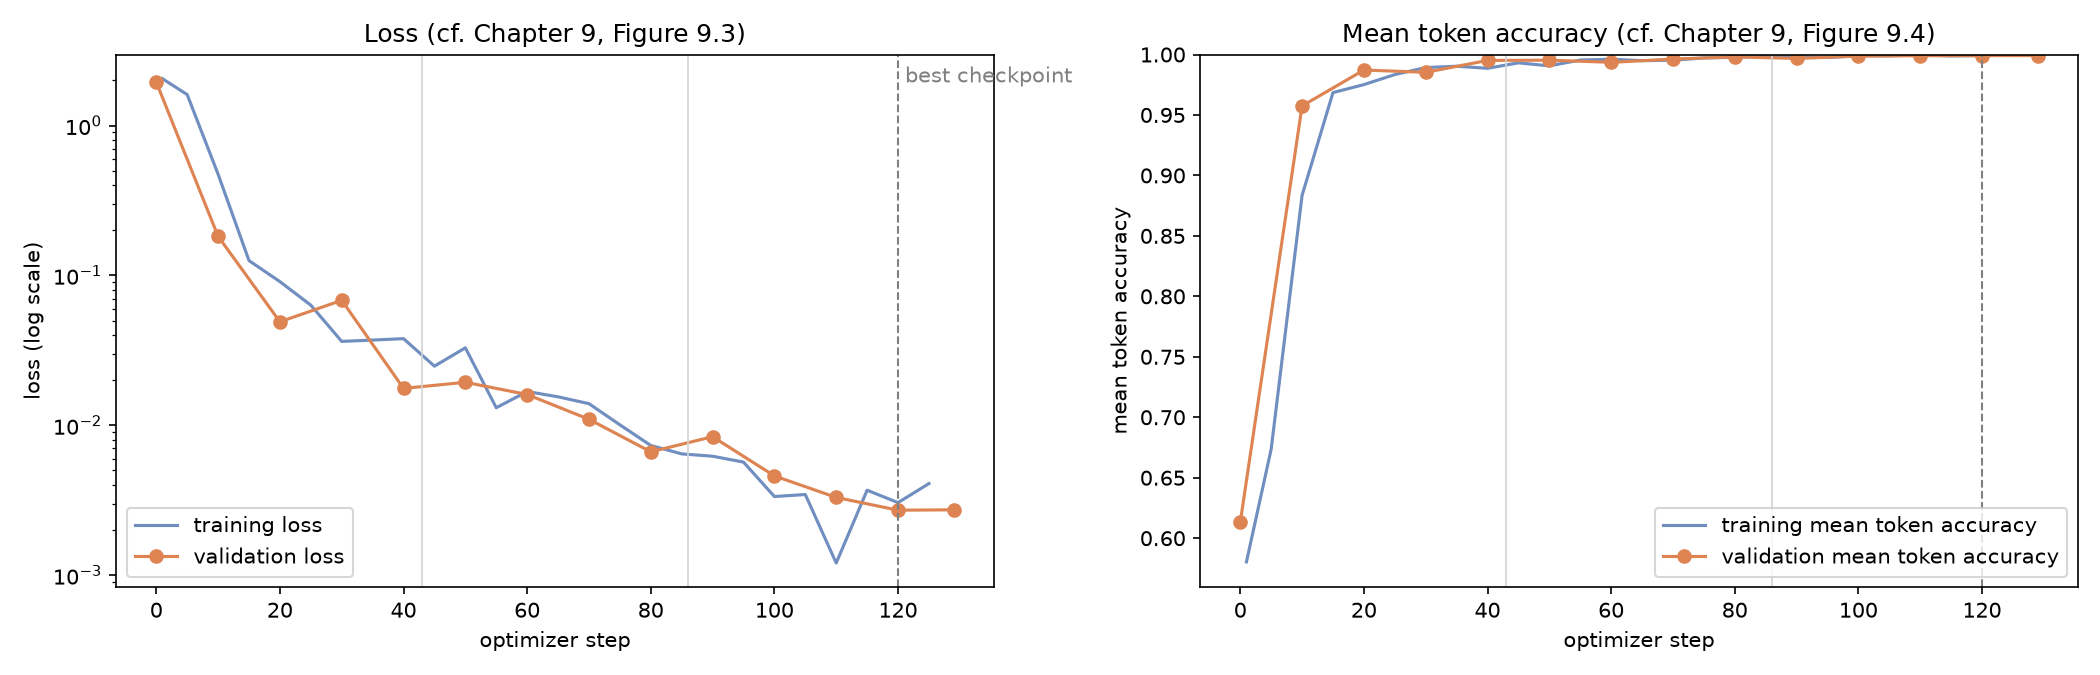

Values plotted in this chart, from the file beside it:
step, epoch, train_loss, train_mean_token_accuracy, valid_loss, valid_mean_token_accuracy, learning_rate, grad_norm
0, , , , 1.947, 0.6132, , 
1, 0.02353, 2.053, 0.5804, , , 0.0, 60.01
5, 0.1176, 1.608, 0.6736, , , 1.3333333333333333e-05, 25.52
10, 0.2353, 0.4733, 0.8835, 0.1822, 0.9575, 1.9512195121951222e-05, 9.002
15, 0.3529, 0.1255, 0.9685, , , 1.869918699186992e-05, 4.017
20, 0.4706, 0.09084, 0.9751, 0.049, 0.9872, 1.788617886178862e-05, 2.199
25, 0.5882, 0.06328, 0.9834, , , 1.7073170731707317e-05, 3.793
30, 0.7059, 0.03627, 0.9892, 0.06819, 0.9853, 1.6260162601626018e-05, 2.375
35, 0.8235, 0.03702, 0.9903, , , 1.5447154471544717e-05, 1.967
40, 0.9412, 0.03784, 0.9886, 0.01762, 0.9951, 1.4634146341463415e-05, 2.682
45, 1.047, 0.02479, 0.9931, , , 1.3821138211382115e-05, 1.462
50, 1.165, 0.03286, 0.9906, 0.01936, 0.9953, 1.3008130081300815e-05, 1.269
55, 1.282, 0.01309, 0.9954, , , 1.2195121951219513e-05, 0.8619
60, 1.4, 0.0168, 0.9961, 0.01604, 0.9935, 1.1382113821138213e-05, 1.226
65, 1.518, 0.01548, 0.9949, , , 1.0569105691056911e-05, 1.05
70, 1.635, 0.01393, 0.9953, 0.01096, 0.9962, 9.756097560975611e-06, 1.675
75, 1.753, 0.01007, 0.9972, , , 8.94308943089431e-06, 0.8333
80, 1.871, 0.007332, 0.9977, 0.006651, 0.998, 8.130081300813009e-06, 0.7425
85, 1.988, 0.006442, 0.9983, , , 7.317073170731707e-06, 0.861
90, 2.094, 0.006215, 0.998, 0.008389, 0.9968, 6.504065040650407e-06, 0.735
95, 2.212, 0.005677, 0.9975, , , 5.691056910569106e-06, 0.5806
100, 2.329, 0.003345, 0.999, 0.004592, 0.9987, 4.8780487804878055e-06, 0.06161
105, 2.447, 0.00345, 0.9989, , , 4.0650406504065046e-06, 0.1316
110, 2.565, 0.001204, 0.9998, 0.003299, 0.999, 3.2520325203252037e-06, 0.9794
115, 2.682, 0.003687, 0.9988, , , 2.4390243902439027e-06, 0.6764
120, 2.8, 0.003046, 0.9991, 0.002712, 0.9991, 1.6260162601626018e-06, 0.5557
125, 2.918, 0.004081, 0.9993, , , 8.130081300813009e-07, 0.1985
129, , , , 0.002728, 0.9991, , 
